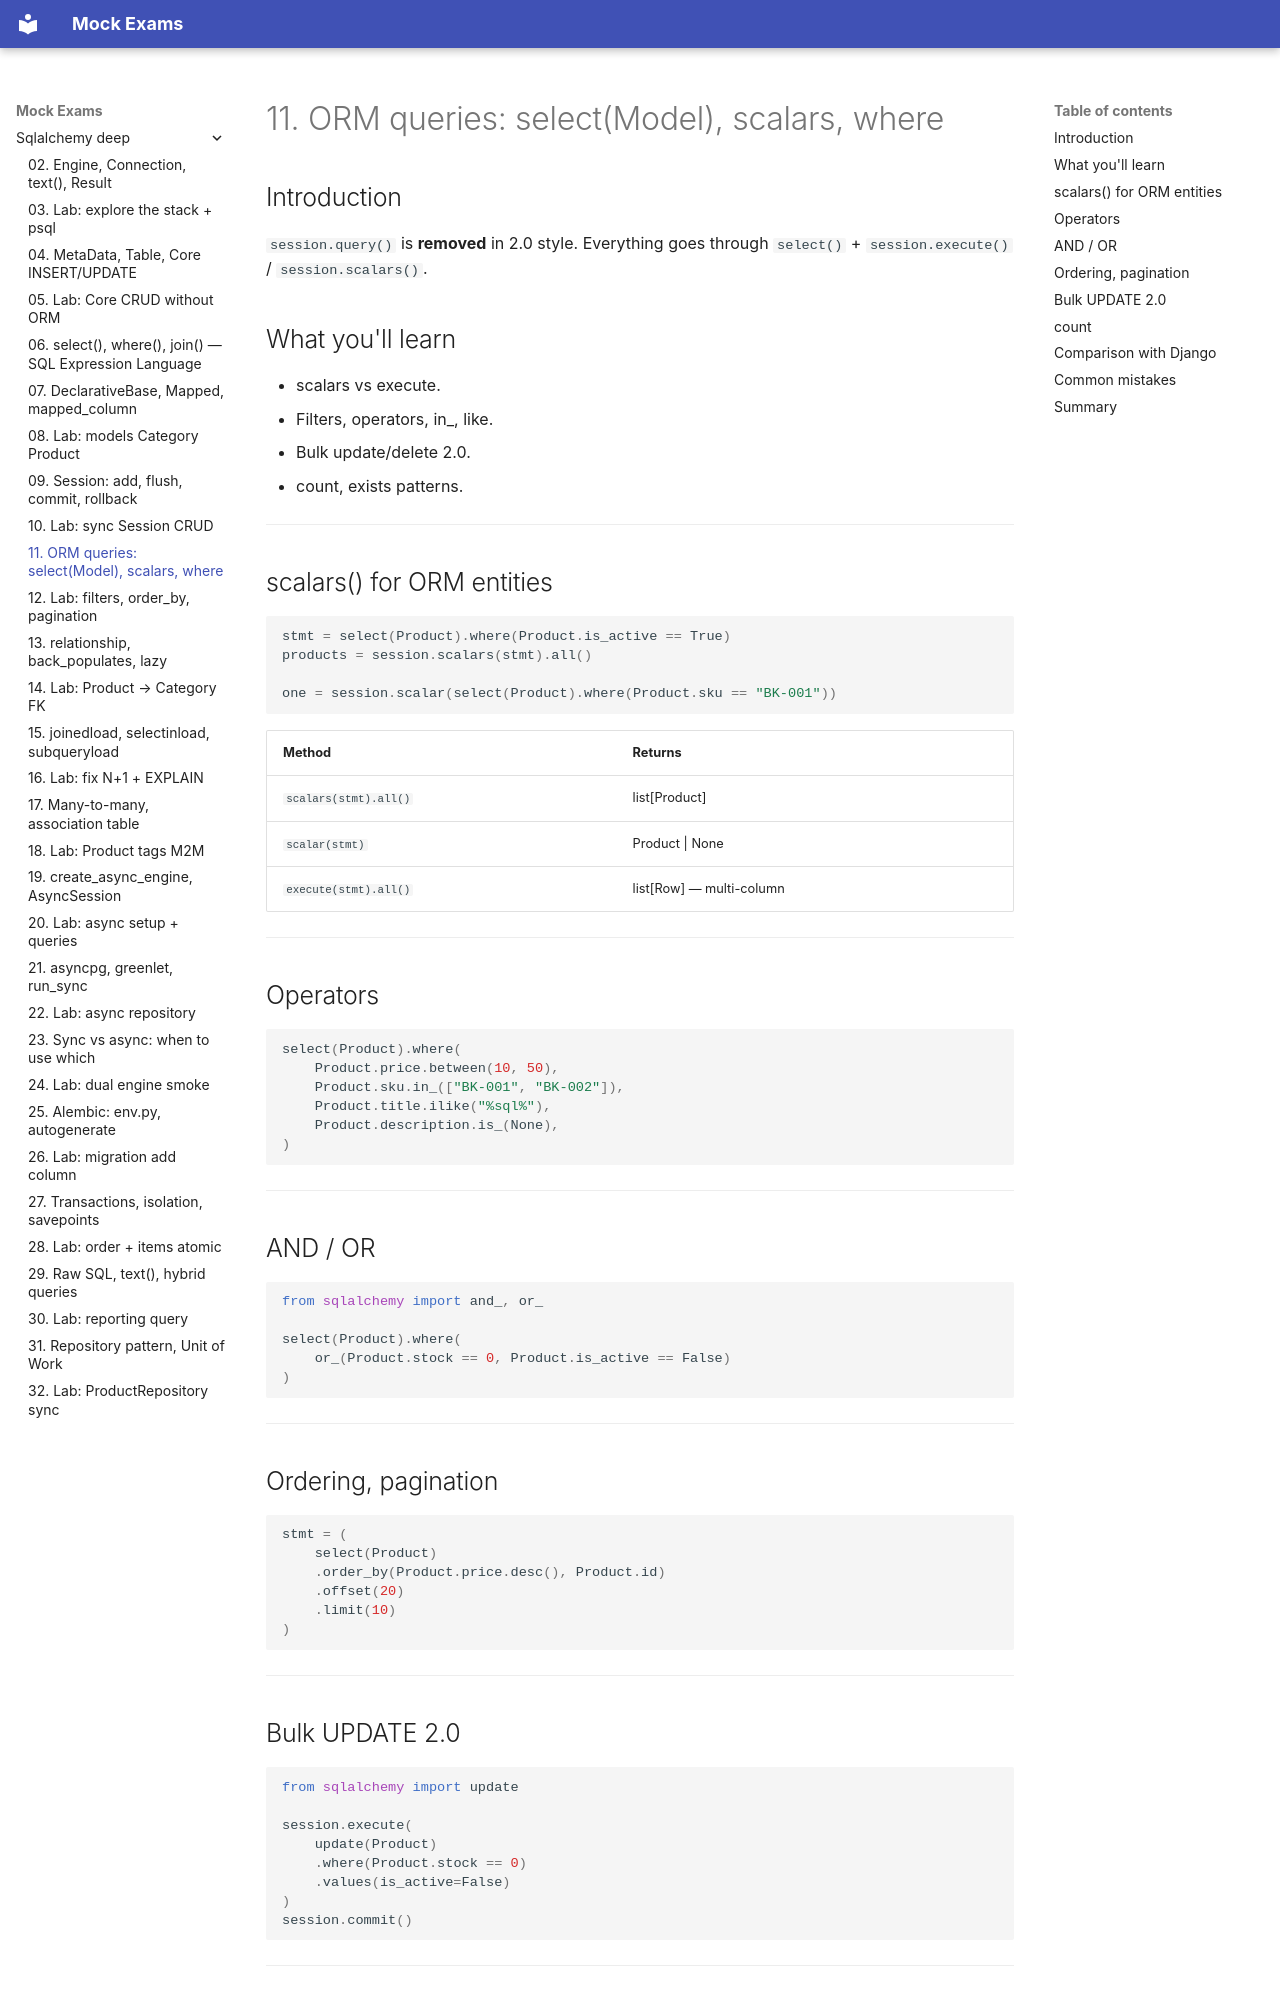

repository: FedorArbuzov/mock-exams · page: sqlalchemy-deep/11-orm-select-20-style/index.html · generator: mkdocs

# 11. ORM queries: select(Model), scalars, where

## Introduction

`session.query()` is **removed** in 2.0 style. Everything goes through `select()` + `session.execute()` / `session.scalars()`.

## What you'll learn

- scalars vs execute.
- Filters, operators, in_, like.
- Bulk update/delete 2.0.
- count, exists patterns.

---

## scalars() for ORM entities

```python
stmt = select(Product).where(Product.is_active == True)
products = session.scalars(stmt).all()

one = session.scalar(select(Product).where(Product.sku == "BK-001"))
```

| Method | Returns |
|--------|---------|
| `scalars(stmt).all()` | list[Product] |
| `scalar(stmt)` | Product \| None |
| `execute(stmt).all()` | list[Row] — multi-column |

---

## Operators

```python
select(Product).where(
    Product.price.between(10, 50),
    Product.sku.in_(["BK-001", "BK-002"]),
    Product.title.ilike("%sql%"),
    Product.description.is_(None),
)
```

---

## AND / OR

```python
from sqlalchemy import and_, or_

select(Product).where(
    or_(Product.stock == 0, Product.is_active == False)
)
```

---

## Ordering, pagination

```python
stmt = (
    select(Product)
    .order_by(Product.price.desc(), Product.id)
    .offset(20)
    .limit(10)
)
```

---

## Bulk UPDATE 2.0

```python
from sqlalchemy import update

session.execute(
    update(Product)
    .where(Product.stock == 0)
    .values(is_active=False)
)
session.commit()
```

---
